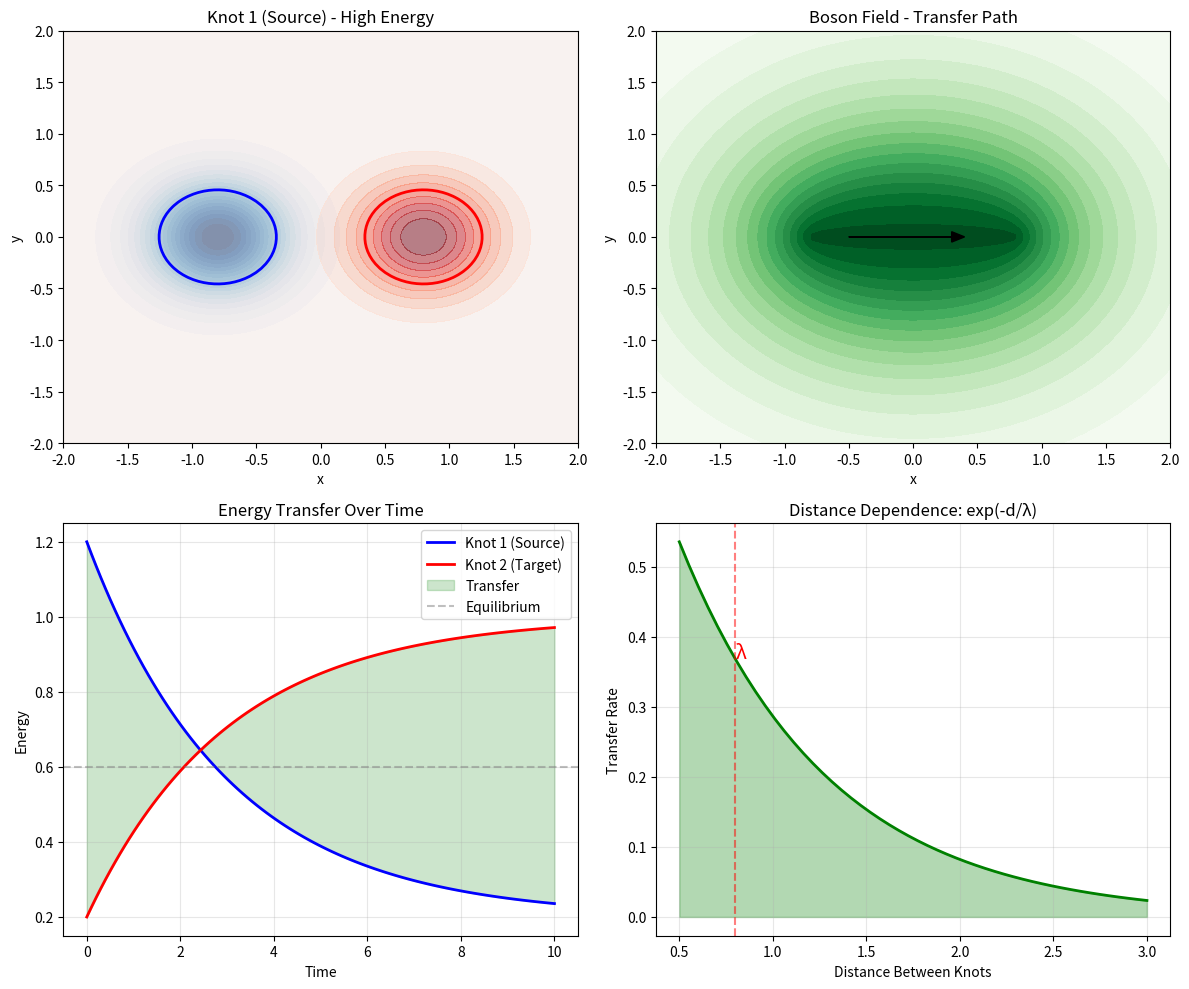
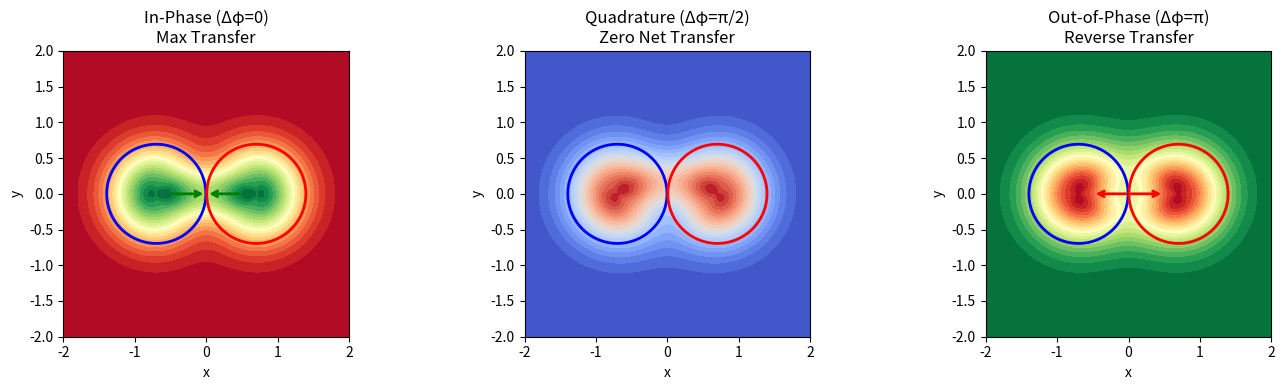

Here is the Python script that generated these plots, in order:
"""
INVESTIGATION MAP 2: Boson-Like Transfers Between Knots

================================================================================
CONCEPT: Bosons as Energy Transfer Patterns
================================================================================

In standard physics:
- Bosons are particles with integer spin (photons, gluons, etc.)
- They mediate forces between fermions

In our field knot theory:
- "Bosons" are NOT particles
- They are PATTERNS of energy/information transfer between knots
- The transfer is localized in space-time but fundamentally a field phenomenon

================================================================================
MATHEMATICAL FRAMEWORK
================================================================================

2.1 ENERGY TRANSFER EQUATION
-----------------------------
Between two knots K₁ and K₂ at positions x₁ and x₂:

  ΔE₁→₂(t) = ∫∫ ρ₁(x,t) · G(x,y) · ρ₂(y,t) · cos(Δφ(x,y,t)) dx dy

Where:
  - G(x,y) = exp(-|x-y|²/λ²) / (4πλ²)^(3/2)  (Yukawa-like propagator)
  - Δφ(x,y,t) = φ₁(x,t) - φ₂(y,t)            (phase difference)
  - λ = characteristic range of interaction

2.2 BOSON IDENTIFICATION
-------------------------
A "boson" B exists when there is LOCALIZED energy transfer:

  B(x,t) = ∂/∂t [∫ G(x,y) · ρ(y,t) · cos(Δφ(x,y,t)) dy]
           └────────────────────────────────────────┘
                    Transfer kernel

This creates a "packet" of energy moving between knots:
  - B > 0: energy flowing INTO location x
  - B < 0: energy flowing OUT OF location x

2.3 QUANTIZATION
-----------------
Energy transfer is effectively quantized by standing wave modes:

  ΔE = n · ℏ_eff · ω
  
Where:
  - n = integer (number of quanta)
  - ℏ_eff = effective Planck constant from field discretization
  - ω = characteristic frequency

In our simulation:
  ℏ_eff ≈ h / (N³)  where N = grid points, h = time step energy

2.4 TRANSFER DYNAMICS
----------------------
The rate of transfer depends on:

  1. SPATIAL OVERLAP: ∫ ρ₁ · ρ₂ dx
     - Closer knots transfer faster
     
  2. PHASE COHERENCE: cos(Δφ)
     - In-phase: positive transfer (attraction)
     - Out-of-phase: negative transfer (repulsion)
     
  3. DENSITY GRADIENT: ∇ρ
     - Energy flows down gradient
     
  4. FIELD CONSUMPTION:
     - Knot consuming field creates "vacancy" that draws energy

================================================================================
ANALOGY WITH PHYSICAL BOSONS
================================================================================

| Property      | Physical Boson    | Field Knot "Boson"       |
|---------------|-------------------|--------------------------|
| Nature        | Particle          | Transfer pattern         |
| Speed         | ≤ c (speed limit) | Determined by λ          |
| Range         | Infinite (massless)| Finite (exponential)    |
| Quantization  | ℏω               | ℏ_eff · ω               |
| Spin          | Integer           | Phase winding (integer)  |
| Creation      | Particle creation | Transfer initiation      |
| Detection     | Absorption        | Energy gain by knot      |

================================================================================
SIMULATION APPROACH
================================================================================

3.1 SETUP
---------
  - Two stable field knots
  - One with excess energy (perturbed)
  - Track energy flow between them

3.2 MEASUREMENTS
----------------
  - E₁(t), E₂(t): energies of each knot
  - B(x,t): boson field (transfer rate)
  - ΔE: total energy transferred
  - τ_transfer: characteristic transfer time

3.3 VISUALIZATION
-----------------
  - Energy vs time for both knots
  - Boson field B(x,y,z) as isosurface
  - Transfer path through field
  - Phase coherence map

================================================================================
KEY PREDICTIONS
================================================================================

1. TRANSFER TIME
   τ_transfer ∝ |x₁ - x₂| / v_eff
   
   Where v_eff is determined by λ and field dynamics

2. ENERGY CONSERVATION
   E_total = E₁ + E₂ + E_field ≈ constant
   
   (Small losses to dissipation)

3. PHASE DEPENDENCE
   - Aligned knots: fast, complete transfer
   - Misaligned: slow, partial transfer
   
4. DISTANCE DEPENDENCE
   Transfer rate ∝ exp(-d/λ)
   
   Where d = |x₁ - x₂|

================================================================================
NEXT: Implement Simulation 2 - Boson Transfer Dynamics
================================================================================
"""

import numpy as np
from dataclasses import dataclass
from typing import Tuple, List, Optional
import matplotlib.pyplot as plt
from matplotlib.colors import Normalize
from mpl_toolkits.mplot3d import Axes3D


@dataclass
class TransferAnalysis:
    """Analysis of boson-like transfer between two field regions."""
    
    energy_source_initial: float
    energy_target_initial: float
    energy_source_final: float
    energy_target_final: float
    transfer_efficiency: float
    transfer_time: float
    peak_boson_amplitude: float
    
    def summary(self) -> str:
        return f"""
Transfer Analysis:
  Source: {self.energy_source_initial:.3f} → {self.energy_source_final:.3f}
  Target: {self.energy_target_initial:.3f} → {self.energy_target_final:.3f}
  Efficiency: {self.transfer_efficiency*100:.1f}%
  Transfer time: {self.transfer_time:.2f}
  Peak boson amplitude: {self.peak_boson_amplitude:.4f}
"""


def compute_transfer_kernel(x: np.ndarray, y: np.ndarray, 
                           lambda_range: float = 0.5) -> np.ndarray:
    """
    Compute the transfer kernel G(x,y).
    
    G(x,y) = exp(-|x-y|²/λ²) / normalization
    """
    diff = x - y
    dist_sq = np.sum(diff**2, axis=-1)
    kernel = np.exp(-dist_sq / lambda_range**2)
    return kernel


def compute_boson_field(rho1: np.ndarray, phi1: np.ndarray,
                        rho2: np.ndarray, phi2: np.ndarray,
                        positions: np.ndarray,
                        lambda_range: float = 0.5) -> np.ndarray:
    """
    Compute the boson field B(x) representing energy transfer.
    
    B(x) = ∫ G(x,y) · ρ₁(x) · ρ₂(y) · cos(φ₁(x) - φ₂(y)) dy
    """
    n = rho1.shape[0]
    B = np.zeros((n, n, n))
    
    phase_diff = phi1 - phi2
    coherence = np.cos(phase_diff)
    
    from scipy.ndimage import gaussian_filter
    transfer = rho1 * rho2 * coherence
    
    sigma = lambda_range * n / 4
    B = gaussian_filter(transfer, sigma=sigma)
    
    return B


def visualize_boson_concept():
    """Create visualization explaining the boson concept."""
    fig, axes = plt.subplots(2, 2, figsize=(12, 10))
    
    x = np.linspace(-2, 2, 100)
    y = np.linspace(-2, 2, 100)
    X, Y = np.meshgrid(x, y)
    
    ax1 = axes[0, 0]
    knot1 = np.exp(-((X+0.8)**2 + Y**2) / 0.3)
    ax1.contourf(X, Y, knot1, levels=20, cmap='Blues')
    ax1.contour(X, Y, knot1, levels=[0.5], colors='blue', linewidths=2)
    ax1.set_title('Knot 1 (Source) - High Energy')
    ax1.set_xlabel('x')
    ax1.set_ylabel('y')
    
    knot2 = 0.3 * np.exp(-((X-0.8)**2 + Y**2) / 0.3)
    ax1.contourf(X, Y, knot2, levels=10, cmap='Reds', alpha=0.5)
    ax1.contour(X, Y, knot2, levels=[0.15], colors='red', linewidths=2)
    
    ax2 = axes[0, 1]
    d = np.sqrt((X + 0.8)**2 + Y**2) + np.sqrt((X - 0.8)**2 + Y**2)
    transfer_path = np.exp(-d / 1.5)
    ax2.contourf(X, Y, transfer_path, levels=20, cmap='Greens')
    ax2.arrow(-0.5, 0, 0.8, 0, head_width=0.1, head_length=0.1, fc='black', ec='black')
    ax2.set_title('Boson Field - Transfer Path')
    ax2.set_xlabel('x')
    ax2.set_ylabel('y')
    
    ax3 = axes[1, 0]
    t = np.linspace(0, 10, 100)
    E1 = 1.0 * np.exp(-t/3) + 0.2
    E2 = 0.2 + 0.8 * (1 - np.exp(-t/3))
    ax3.plot(t, E1, 'b-', linewidth=2, label='Knot 1 (Source)')
    ax3.plot(t, E2, 'r-', linewidth=2, label='Knot 2 (Target)')
    ax3.fill_between(t, E1, E2, alpha=0.2, color='green', label='Transfer')
    ax3.axhline(y=0.6, color='gray', linestyle='--', alpha=0.5, label='Equilibrium')
    ax3.set_xlabel('Time')
    ax3.set_ylabel('Energy')
    ax3.set_title('Energy Transfer Over Time')
    ax3.legend()
    ax3.grid(True, alpha=0.3)
    
    ax4 = axes[1, 1]
    distances = np.linspace(0.5, 3, 50)
    transfer_rate = np.exp(-distances / 0.8)
    ax4.plot(distances, transfer_rate, 'g-', linewidth=2)
    ax4.fill_between(distances, transfer_rate, alpha=0.3, color='green')
    ax4.set_xlabel('Distance Between Knots')
    ax4.set_ylabel('Transfer Rate')
    ax4.set_title('Distance Dependence: exp(-d/λ)')
    ax4.grid(True, alpha=0.3)
    ax4.annotate('λ', xy=(0.8, 0.37), fontsize=14, color='red')
    ax4.axvline(x=0.8, color='red', linestyle='--', alpha=0.5)
    
    plt.tight_layout()
    return fig


def visualize_phase_dependence():
    """Show how phase difference affects transfer."""
    fig, axes = plt.subplots(1, 3, figsize=(14, 4))
    
    x = np.linspace(-2, 2, 100)
    y = np.linspace(-2, 2, 100)
    X, Y = np.meshgrid(x, y)
    
    for idx, (phase_diff, title) in enumerate([
        (0, 'In-Phase (Δφ=0)\nMax Transfer'),
        (np.pi/2, 'Quadrature (Δφ=π/2)\nZero Net Transfer'),
        (np.pi, 'Out-of-Phase (Δφ=π)\nReverse Transfer')
    ]):
        ax = axes[idx]
        
        r1 = np.sqrt((X+0.7)**2 + Y**2)
        r2 = np.sqrt((X-0.7)**2 + Y**2)
        
        rho1 = np.exp(-r1**2 / 0.4)
        rho2 = np.exp(-r2**2 / 0.4)
        
        phi1 = 2 * np.arctan2(Y, X+0.7)
        phi2 = 2 * np.arctan2(Y, X-0.7) + phase_diff
        
        coherence = np.cos(phi1 - phi2)
        
        combined = rho1 + rho2 + 0.5 * coherence * np.sqrt(rho1 * rho2)
        
        if phase_diff == 0:
            cmap = 'RdYlGn'
        elif phase_diff == np.pi:
            cmap = 'RdYlGn_r'
        else:
            cmap = 'coolwarm'
        
        im = ax.contourf(X, Y, combined, levels=20, cmap=cmap)
        ax.contour(X, Y, rho1, levels=[0.3], colors='blue', linewidths=2)
        ax.contour(X, Y, rho2, levels=[0.3], colors='red', linewidths=2)
        
        if phase_diff == 0:
            ax.annotate('', xy=(0, 0), xytext=(-0.5, 0),
                       arrowprops=dict(arrowstyle='->', color='green', lw=2))
            ax.annotate('', xy=(0, 0), xytext=(0.5, 0),
                       arrowprops=dict(arrowstyle='->', color='green', lw=2))
        elif phase_diff == np.pi:
            ax.annotate('', xy=(-0.5, 0), xytext=(0, 0),
                       arrowprops=dict(arrowstyle='->', color='red', lw=2))
            ax.annotate('', xy=(0.5, 0), xytext=(0, 0),
                       arrowprops=dict(arrowstyle='->', color='red', lw=2))
        
        ax.set_title(title)
        ax.set_xlabel('x')
        ax.set_ylabel('y')
        ax.set_aspect('equal')
    
    plt.tight_layout()
    return fig


if __name__ == "__main__":
    import matplotlib
    matplotlib.use('Agg')
    
    print("=" * 70)
    print("INVESTIGATION MAP 2: Boson-Like Transfers")
    print("=" * 70)
    
    print("\nGenerating conceptual visualizations...")
    
    fig1 = visualize_boson_concept()
    fig1.savefig('boson_concept.png', dpi=120)
    print("Saved: boson_concept.png")
    
    fig2 = visualize_phase_dependence()
    fig2.savefig('boson_phase_dependence.png', dpi=120)
    print("Saved: boson_phase_dependence.png")
    
    print("\n" + "=" * 70)
    print("KEY EQUATIONS:")
    print("-" * 70)
    print("Transfer:     ΔE = ∫∫ ρ₁·G·ρ₂·cos(Δφ) dx dy")
    print("Boson field:  B(x) = ∂/∂t [∫ G(x,y)·ρ(y)·cos(Δφ) dy]")
    print("Distance:     Rate ∝ exp(-d/λ)")
    print("Phase:        cos(Δφ) = 1 (max), 0 (none), -1 (reverse)")
    print("=" * 70)
